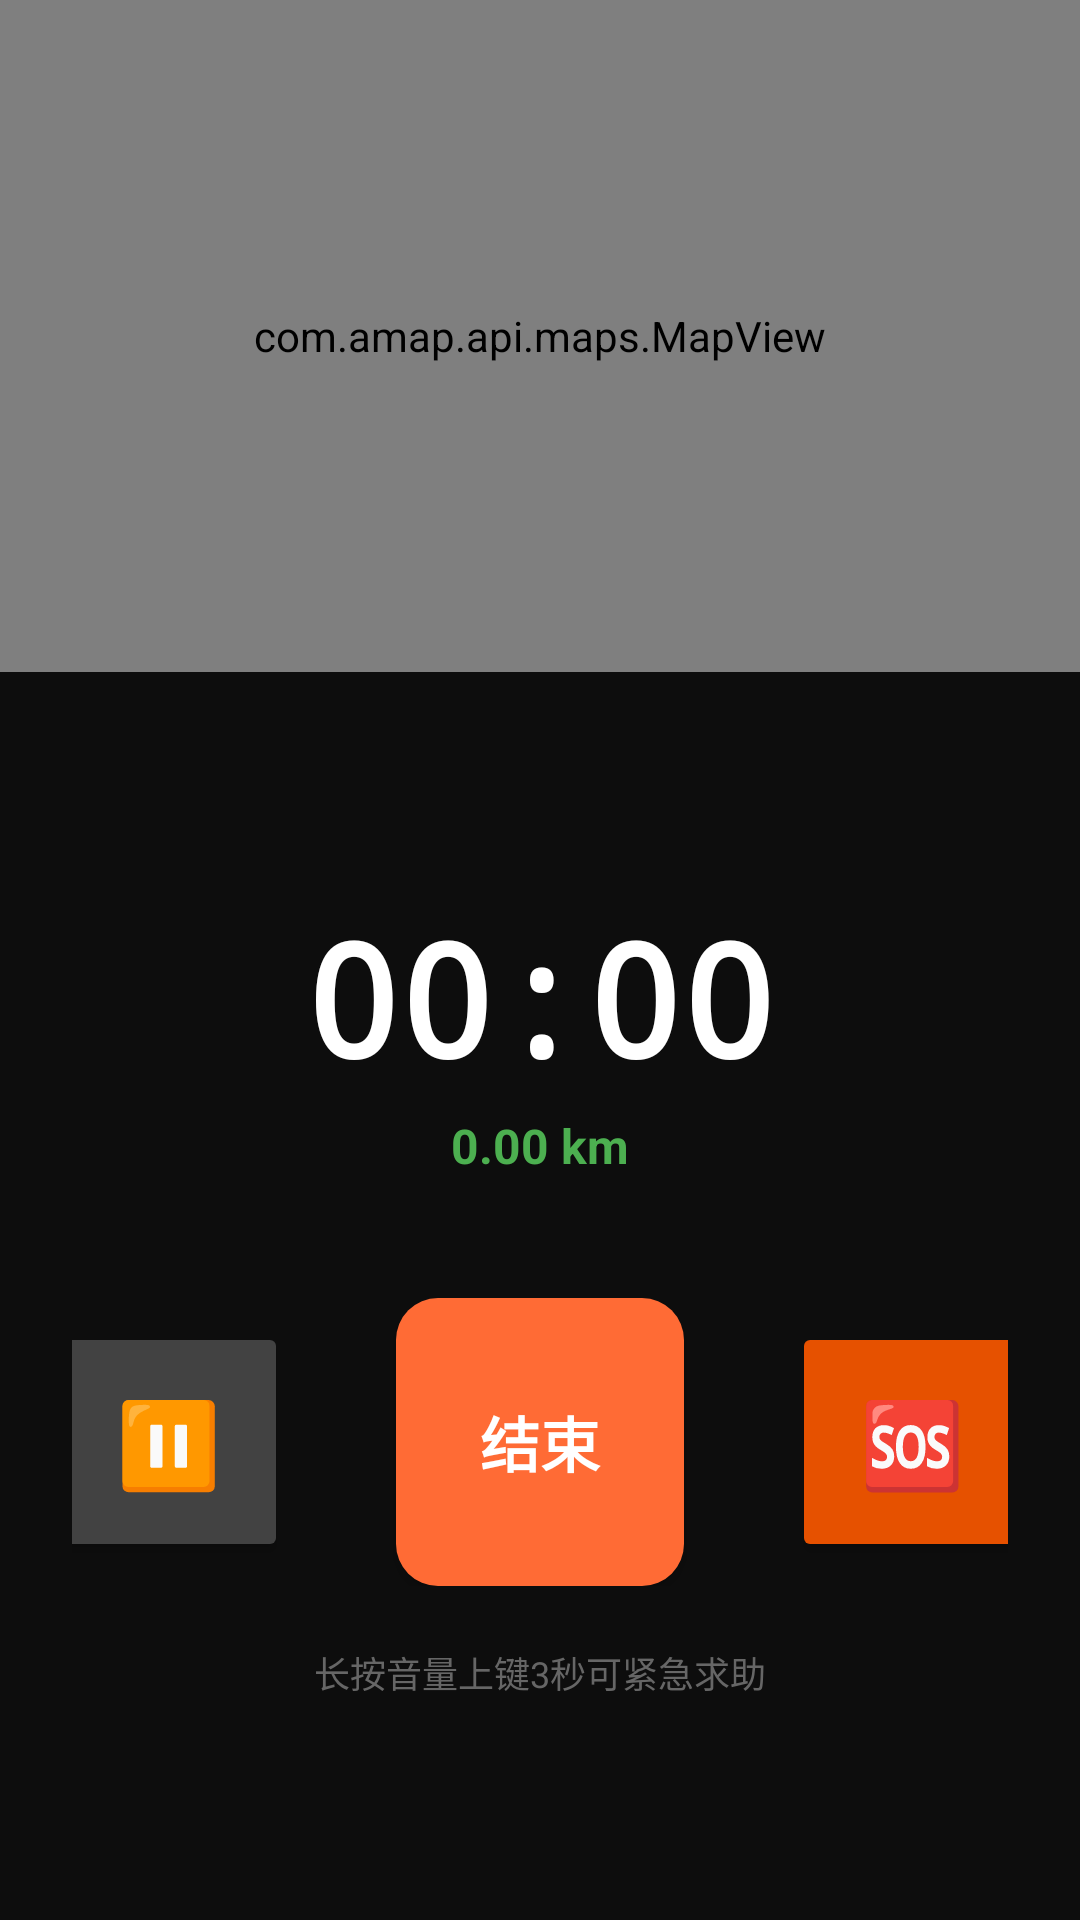

Layout XML and referenced resources for this Android screen:
<!-- AndroidManifest.xml: application theme Theme.BlindRunner -->
<!-- res/layout/activity_running_mode.xml -->
<?xml version="1.0" encoding="utf-8"?>
<LinearLayout xmlns:android="http://schemas.android.com/apk/res/android"
    android:layout_width="match_parent"
    android:layout_height="match_parent"
    android:orientation="vertical"
    android:keepScreenOn="true">

    <com.amap.api.maps.MapView
        android:id="@+id/map_track"
        android:layout_width="match_parent"
        android:layout_height="0dp"
        android:layout_weight="35" />

    <LinearLayout
        android:layout_width="match_parent"
        android:layout_height="0dp"
        android:layout_weight="65"
        android:background="#0D0D0D"
        android:gravity="center"
        android:orientation="vertical"
        android:padding="24dp">

        <TextView
            android:id="@+id/tv_timer"
            android:layout_width="wrap_content"
            android:layout_height="wrap_content"
            android:text="00:00"
            android:textColor="#FFFFFF"
            android:textSize="52sp"
            android:textStyle="bold"
            android:fontFamily="monospace"
            android:contentDescription="跑步计时" />

        <TextView
            android:id="@+id/tv_track_info"
            android:layout_width="wrap_content"
            android:layout_height="wrap_content"
            android:layout_marginTop="4dp"
            android:text="0.00 km"
            android:textColor="#4CAF50"
            android:textSize="16sp"
            android:textStyle="bold" />

        <LinearLayout
            android:layout_width="match_parent"
            android:layout_height="wrap_content"
            android:layout_marginTop="40dp"
            android:gravity="center"
            android:orientation="horizontal">

            <Button
                android:id="@+id/btn_pause"
                android:layout_width="80dp"
                android:layout_height="80dp"
                android:text="⏸"
                android:textSize="28sp"
                android:backgroundTint="#424242"
                android:contentDescription="暂停"
                android:minWidth="0dp"
                android:minHeight="0dp" />

            <Button
                android:id="@+id/btn_end"
                android:layout_width="96dp"
                android:layout_height="96dp"
                android:layout_marginHorizontal="36dp"
                android:background="@drawable/btn_orange_round"
                android:text="结束"
                android:textColor="#FFFFFF"
                android:textSize="20sp"
                android:textStyle="bold"
                android:contentDescription="结束跑步"
                android:minWidth="0dp"
                android:minHeight="0dp" />

            <Button
                android:id="@+id/btn_help"
                android:layout_width="80dp"
                android:layout_height="80dp"
                android:text="🆘"
                android:textSize="28sp"
                android:backgroundTint="#E65100"
                android:contentDescription="紧急求助"
                android:minWidth="0dp"
                android:minHeight="0dp" />
        </LinearLayout>

        <TextView
            android:layout_width="wrap_content"
            android:layout_height="wrap_content"
            android:layout_marginTop="20dp"
            android:text="长按音量上键3秒可紧急求助"
            android:textColor="#666666"
            android:textSize="12sp" />
    </LinearLayout>
</LinearLayout>
<!-- resources referenced by this layout -->
<resources>
  <!-- drawable btn_orange_round (drawable) -->
  <?xml version="1.0" encoding="utf-8"?>
  <ripple xmlns:android="http://schemas.android.com/apk/res/android"
      android:color="#40FF6B35">
      <item>
          <shape>
              <solid android:color="#FF6B35" />
              <corners android:radius="14dp" />
          </shape>
      </item>
  </ripple>
  <style name="Theme.BlindRunner" parent="Theme.AppCompat.Light.NoActionBar">
          <item name="colorPrimary">#0D7C29</item>
          <item name="colorPrimaryDark">#095A1E</item>
          <item name="colorAccent">#FF6B35</item>
          <item name="colorControlNormal">#0D7C29</item>
          <item name="colorControlActivated">#FF6B35</item>
          <item name="android:windowBackground">#F5F6FA</item>
          <item name="android:textColor">#1A1A2E</item>
          <item name="android:textColorPrimary">#1A1A2E</item>
          <item name="android:textColorSecondary">#5F6368</item>
          <item name="android:statusBarColor">#095A1E</item>
          <item name="android:navigationBarColor">#FFFFFF</item>
          <item name="android:windowLightStatusBar">false</item>
      </style>
</resources>
